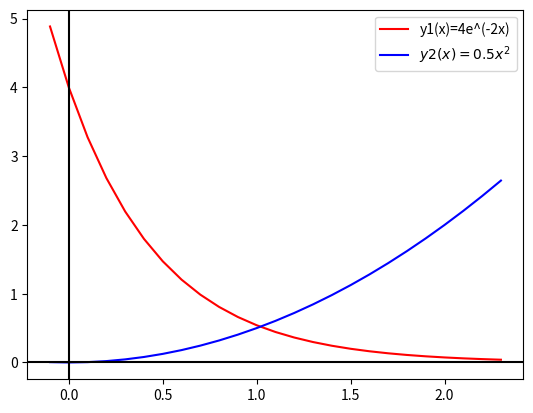

Generate this figure with matplotlib:
# [redacted]
#!/bin/python3
import numpy as np
import matplotlib.pyplot as plt
x=[]
y1=[]
y2=[]
for i in range(25):
    xv = (i-1)*0.1
    x.append(xv)
    y1.append(4*np.exp(-2*xv))
    y2.append(0.5*xv*xv)
legd=['y1(x)=4e^(-2x)','$y2(x)=0.5x^2$']
comm=['r-','b-']
plt.plot(x,y1,comm[0],label=legd[0])
plt.plot(x,y2,comm[1],label=legd[1])


#
def func(xv):
    return 4*np.exp(-2*xv)-0.5*xv*xv
#
a =-10 #float(input("Give the low limit "))
b =10 #float(input("Give the upper limit "))
eps = 1E-5      # epithymiti akribeia tis lusis
#
fa = func(a)
fb = func(b)
#
if fa*fb > 0:
    print('The interval does not contain the solution',fa,fb)
    exit()
#
while (b-a) > eps:
    c = (a+b)/2.0
    fc = func(c)
    if fc == 0:
        exit()
    if fc * fa > 0:     
        a = c           
        fa = fc
    else:
        b = c          
        fc = fc         
        
#
yvalue=0.5*c*c#vazo to c dld x aksonas gia simio tomis se mia apo tis eksioseis
print('f(x={:.5f})={:.5f}'.format(c,yvalue))
ans=[c,yvalue]
np.savetxt("askisi2.dat",ans)
plt.axvline(x=0,color='k')
plt.axhline(y=0,color='k')
plt.legend()
plt.savefig("askisi2.pdf")

exit()
